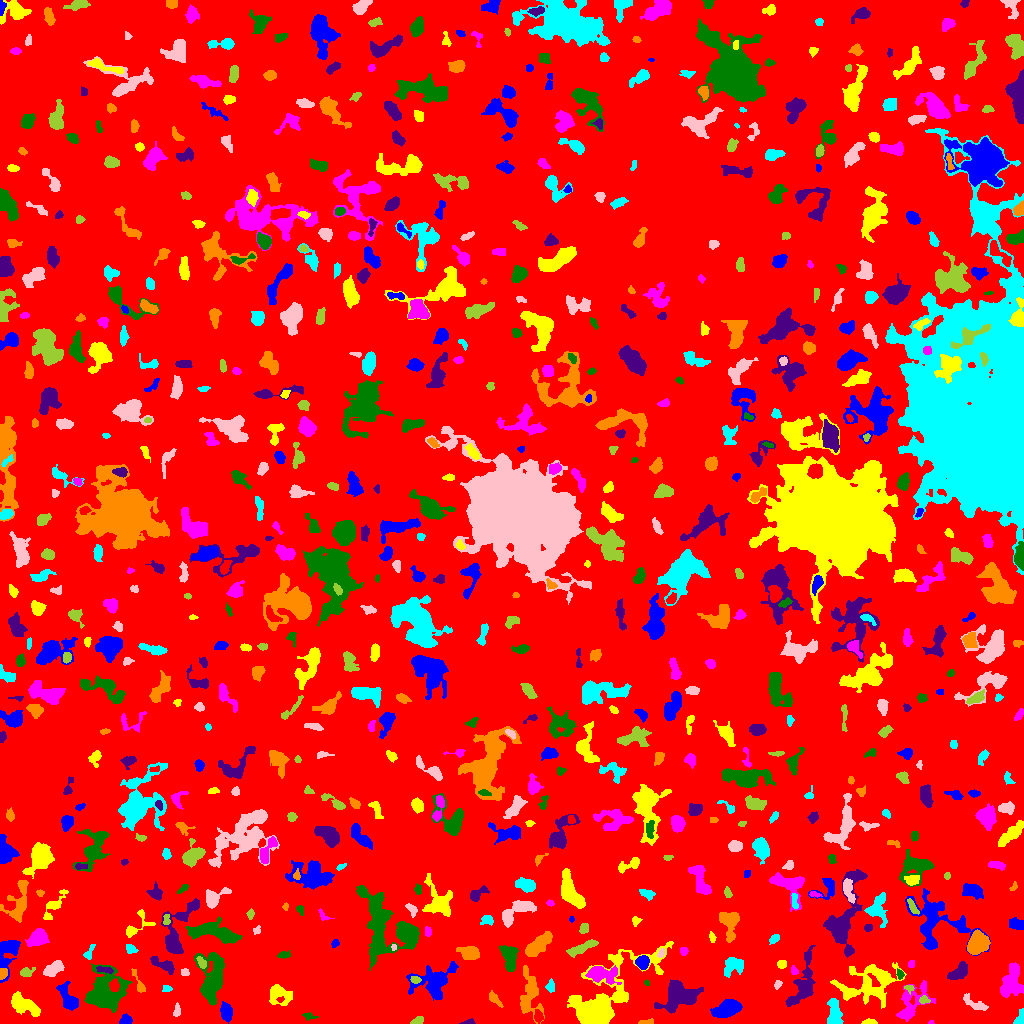

Values plotted in this chart, from the file beside it:
ID, X, Y, A, B, theta, total_flux, mu_max, mu_median, mu_mean, R_fwhm, R_e, R10, R90, x_start, x_end, y_start, y_end, area, greylevel
0, 501.7, 498.6, 301.3, 290.4, -0.9939, 1350504, 13.0, 1.0, 1.672, 23.91, 232, 88.81, 379.7, 0, 1023, 0, 1023, 807563, 1.672
1, 226.4, 11.57, 4.207, 2.706, -1.356, 688.0, 8.0, 3.0, 3.389, 5.171, 4.26, 1.693, 6.887, 220, 232, 0, 22, 203, 7.389
2, 869.2, 1.079, 3.098, 1.066, 0.002243, 190.0, 7.0, 2.0, 2.676, 2.932, 2.185, 0.7979, 3.478, 861, 877, 0, 5, 71, 7.676
3, 930.9, 0.8889, 1.318, 0.8688, 0.1039, 45.0, 5.0, 2.0, 2.045, 1.493, 1.262, 0.0, 2.111, 928, 934, 0, 3, 22, 7.045
4, 309, 7.567, 3.516, 1.63, -0.1573, 120.0, 4.0, 1.0, 1.558, 3.192, 2.585, 0.7979, 4.334, 302, 318, 3, 11, 77, 5.558
5, 469.4, 1.02, 3.132, 1.077, 0.09672, 100.0, 5.0, 1.0, 1.724, 2.257, 1.954, 0.5642, 3.29, 459, 475, 0, 5, 58, 6.724
6, 646.1, 1.447, 4.107, 1.252, 0.07031, 152.0, 4.0, 2.0, 2.203, 4.184, 2.764, 1.128, 4.107, 638, 653, 0, 5, 69, 6.203
7, 1020, 4.542, 4.18, 2.239, 1.301, 297.0, 6.0, 2.0, 2.7, 3.949, 3.141, 1.128, 5.109, 1013, 1023, 0, 15, 110, 6.7
8, 176.9, 12.37, 3.342, 1.676, 1.496, 202.0, 5.0, 2.5, 2.463, 3.613, 2.877, 1.128, 4.334, 173, 180, 7, 21, 82, 6.463
9, 417.5, 2.687, 3.25, 1.701, 0.4282, 281.0, 7.0, 3.0, 3.306, 3.523, 2.932, 1.128, 4.478, 410, 423, 0, 7, 85, 7.306
10, 538.4, 6.236, 2.699, 2.012, -1.226, 309.0, 9.0, 2.0, 3.029, 2.821, 2.585, 0.9772, 4.652, 534, 543, 0, 14, 102, 9.029
11, 125.7, 3.416, 2.978, 2.351, 0.1805, 495.0, 9.0, 5.0, 4.541, 4.37, 3.385, 1.262, 5.078, 119, 132, 0, 10, 109, 8.541
12, 24.11, 18.3, 8.974, 3.461, -0.5224, 1178, 8.0, 3.0, 2.818, 6.531, 6.333, 2.394, 9.788, 11, 40, 7, 32, 418, 6.818
13, 911.3, 18.97, 11.77, 6.15, 0.9702, 1735, 10.0, 3.0, 3.189, 4.951, 7.136, 2.326, 11.93, 896, 935, 2, 43, 544, 6.189
14, 104.2, 30.45, 10.24, 9.237, 0.7878, 3493, 12.0, 3.0, 3.213, 7.356, 9.339, 3.29, 15.65, 84, 132, 11, 60, 1087, 7.213
15, 678.8, 27.19, 9.534, 6.259, 0.345, 2899, 9.0, 4.0, 3.814, 9.474, 8.463, 3.338, 13.23, 654, 703, 10, 44, 760, 7.814
16, 529.5, 28.91, 13.25, 5.018, -1.527, 1150, 5.0, 2.0, 2.007, 7.291, 7.442, 2.932, 11.9, 520, 544, 0, 58, 573, 6.007
17, 834.4, 11.31, 6.708, 2.99, -1.524, 903.0, 9.0, 3.0, 2.922, 4.222, 5.202, 1.871, 8.33, 827, 843, 0, 25, 309, 7.922
18, 975.4, 19.4, 7.398, 2.242, -0.4791, 323.0, 5.0, 1.0, 1.656, 2.985, 4.26, 1.493, 7.136, 963, 988, 13, 30, 195, 5.656
19, 924, 23.64, 2.437, 1.924, 0.06179, 104.0, 3.0, 1.0, 1.425, 3.29, 2.646, 0.9772, 4.068, 919, 930, 20, 28, 73, 7.425
20, 461.3, 30.59, 6.808, 3.089, 1.322, 722.0, 5.0, 3.0, 2.579, 6.864, 5.412, 2.111, 8.156, 451, 468, 19, 43, 280, 6.579
21, 727.7, 15.05, 6.665, 3.337, 0.3252, 2329, 16.0, 5.0, 5.558, 5.809, 5.698, 2.185, 9.39, 710, 742, 6, 24, 419, 9.558
22, 851.1, 29.48, 2.311, 1.137, 0.214, 31.0, 1.0, 0.0, 0.4844, 3.141, 2.185, 0.9772, 2.932, 846, 855, 25, 33, 64, 7.484
23, 1011, 42.56, 8.182, 4.571, 1.403, 1793, 9.0, 3.0, 3.435, 6.956, 6.887, 2.706, 10.97, 1000, 1023, 26, 61, 522, 7.435
24, 212.5, 44.51, 12.41, 5.69, 1.473, 2658, 11.0, 3.0, 3.109, 6.18, 8.253, 2.985, 13.74, 194, 224, 18, 71, 855, 7.109
25, 803.3, 39.73, 14.8, 4.852, 1.298, 2437, 10.0, 3.0, 3.79, 7.506, 7.959, 2.877, 12.79, 785, 815, 17, 78, 643, 6.79
26, 494.9, 24.21, 5.14, 1.938, -0.8541, 160.0, 3.0, 1.0, 1.311, 3.656, 3.478, 1.382, 5.614, 489, 503, 16, 33, 122, 5.311
27, 166.4, 34.41, 2.125, 1.405, 0.3299, 76.0, 3.0, 1.0, 1.246, 2.764, 2.185, 0.7979, 3.432, 162, 172, 32, 38, 61, 6.246
28, 777.6, 38.9, 2.247, 1.622, 1.063, 109.0, 4.0, 2.0, 1.817, 3.241, 2.394, 0.7979, 3.868, 774, 782, 34, 43, 60, 5.817
29, 908.8, 35.65, 2.319, 1.681, -0.2455, 123.0, 5.0, 2.0, 2.05, 2.394, 2.185, 0.7979, 3.7, 904, 914, 29, 38, 60, 8.05
30, 342.3, 29.91, 6.25, 2.721, -0.02257, 827.0, 9.0, 2.0, 3.018, 4.478, 4.514, 1.693, 7.715, 323, 352, 24, 37, 274, 7.018
31, 68.06, 24.62, 7.968, 3.159, -1.104, 576.0, 4.0, 2.0, 1.745, 7.777, 5.262, 2.111, 8.292, 56, 78, 13, 42, 330, 6.745
32, 279, 29.74, 5.763, 4.252, -0.581, 1015, 10.0, 2.0, 2.994, 4.82, 4.918, 1.784, 8.593, 269, 292, 18, 39, 339, 6.994
33, 601.8, 49.51, 7.858, 3.647, -0.07846, 1253, 8.0, 3.0, 3.056, 7.291, 5.997, 2.394, 9.525, 585, 621, 39, 58, 410, 9.056
34, 646.6, 40.83, 1.373, 1.206, -0.9838, 46.0, 4.0, 1.0, 1.438, 1.954, 1.493, 0.5642, 2.646, 644, 649, 38, 44, 32, 6.438
35, 959, 51.57, 5.682, 2.931, 0.6391, 727.0, 7.0, 3.0, 2.931, 5.262, 4.886, 1.871, 7.611, 947, 967, 44, 62, 248, 6.931
36, 2.884, 50.27, 2.622, 2.014, 1.37, 310.0, 7.0, 3.0, 3.69, 3.613, 2.821, 1.128, 4.442, 0, 7, 44, 55, 84, 10.69
37, 550.4, 36.5, 2.707, 1.878, -1.534, 241.0, 6.0, 2.0, 2.564, 3.7, 2.764, 1.128, 4.478, 545, 554, 31, 45, 94, 7.564
38, 53.91, 54.8, 5.142, 2.82, 0.5826, 646.0, 6.0, 3.0, 2.761, 6.18, 4.754, 1.871, 7.442, 43, 64, 47, 63, 234, 6.761
39, 415, 43.97, 2.259, 1.615, -0.3377, 119.0, 4.0, 2.0, 1.676, 3.523, 2.459, 0.9772, 3.868, 410, 421, 40, 47, 71, 9.676
40, 256.3, 50.4, 6.929, 4.135, -1.349, 1084, 9.0, 3.0, 3.377, 5.293, 5.293, 2.034, 8.649, 245, 269, 36, 63, 321, 7.377
41, 434.6, 42.17, 9.894, 6.504, 0.4129, 2481, 13.0, 2.0, 3.226, 5.614, 7.136, 2.523, 12.94, 406, 458, 23, 62, 769, 7.226
42, 871.1, 40.83, 15.91, 9.588, 0.1675, 3524, 12.0, 3.0, 3.209, 5.232, 10.51, 3.613, 16.93, 830, 906, 15, 61, 1098, 6.209
43, 793.8, 53.02, 2.379, 1.635, -1.212, 216.0, 7.0, 3.0, 3.6, 3.038, 2.394, 0.9772, 3.827, 791, 798, 49, 58, 60, 7.6
44, 900, 48.7, 2.019, 1.647, -1.291, 110.0, 4.0, 1.0, 1.719, 3.141, 2.185, 0.7979, 3.568, 896, 904, 44, 55, 64, 7.719
45, 105.5, 53.65, 4.755, 1.538, -0.1935, 158.0, 4.0, 1.0, 1.646, 3.568, 2.932, 1.128, 5.015, 96, 113, 50, 57, 96, 8.646
46, 138.5, 40.71, 7.72, 1.817, -1.148, 344.0, 5.0, 2.0, 2.646, 4.478, 3.868, 1.596, 5.89, 131, 145, 31, 55, 130, 6.646
47, 732.1, 57.95, 5.21, 4.071, 0.5409, 675.0, 7.0, 2.0, 2.344, 4.297, 4.82, 1.693, 8.117, 724, 743, 46, 66, 288, 6.344
48, 185.2, 50.74, 2.141, 1.874, -0.8648, 105.0, 4.0, 1.0, 1.721, 3.09, 2.394, 0.9772, 3.949, 181, 189, 48, 55, 61, 6.721
49, 25.62, 50.86, 2.706, 1.818, 0.1375, 241.0, 6.0, 2.0, 2.133, 3.827, 2.764, 1.128, 4.26, 20, 35, 47, 56, 113, 7.133
50, 278.1, 51.58, 2.227, 1.068, 1.532, 76.0, 3.0, 2.0, 2.0, 2.764, 1.954, 0.7979, 2.985, 276, 280, 48, 56, 38, 6.0
51, 642.4, 60.93, 3.033, 2.894, 1.512, 566.0, 8.0, 3.0, 3.43, 4.918, 3.742, 1.493, 6.024, 635, 649, 54, 68, 165, 9.43
52, 781.6, 59.4, 2.387, 2.036, 0.02504, 172.0, 4.0, 2.0, 2.234, 4.222, 2.821, 1.128, 4.297, 777, 786, 55, 63, 77, 7.234
53, 911.7, 59.19, 2.196, 1.234, 1.412, 58.0, 3.0, 1.0, 1.137, 2.257, 1.784, 0.5642, 2.985, 908, 914, 56, 63, 51, 7.137
54, 509.1, 65.43, 6.618, 3.15, -1.386, 1463, 10.0, 4.0, 4.328, 6.979, 5.47, 2.185, 8.593, 499, 518, 52, 78, 338, 8.328
55, 161.9, 59.4, 7.405, 2.425, -0.4475, 540.0, 7.0, 2.0, 2.389, 3.523, 4.549, 1.596, 7.291, 150, 174, 49, 67, 226, 6.389
56, 470.1, 69.87, 4.753, 3.137, -0.0947, 887.0, 8.0, 3.0, 3.478, 6.18, 4.787, 1.871, 7.548, 456, 479, 64, 77, 255, 7.478
57, 88.99, 70.59, 4.694, 1.851, 1.123, 188.0, 4.0, 2.0, 1.958, 4.514, 3.192, 1.262, 4.918, 83, 95, 64, 79, 96, 6.958
58, 661.2, 70.47, 2.468, 1.447, 1.11, 156.0, 6.0, 3.0, 2.644, 3.09, 2.394, 0.7979, 3.7, 657, 664, 66, 75, 59, 9.644
59, 201.9, 60.73, 3.059, 1.816, -1.063, 169.0, 3.0, 2.0, 1.857, 4.222, 2.985, 1.262, 4.583, 196, 206, 55, 67, 91, 8.857
... 736 more rows
